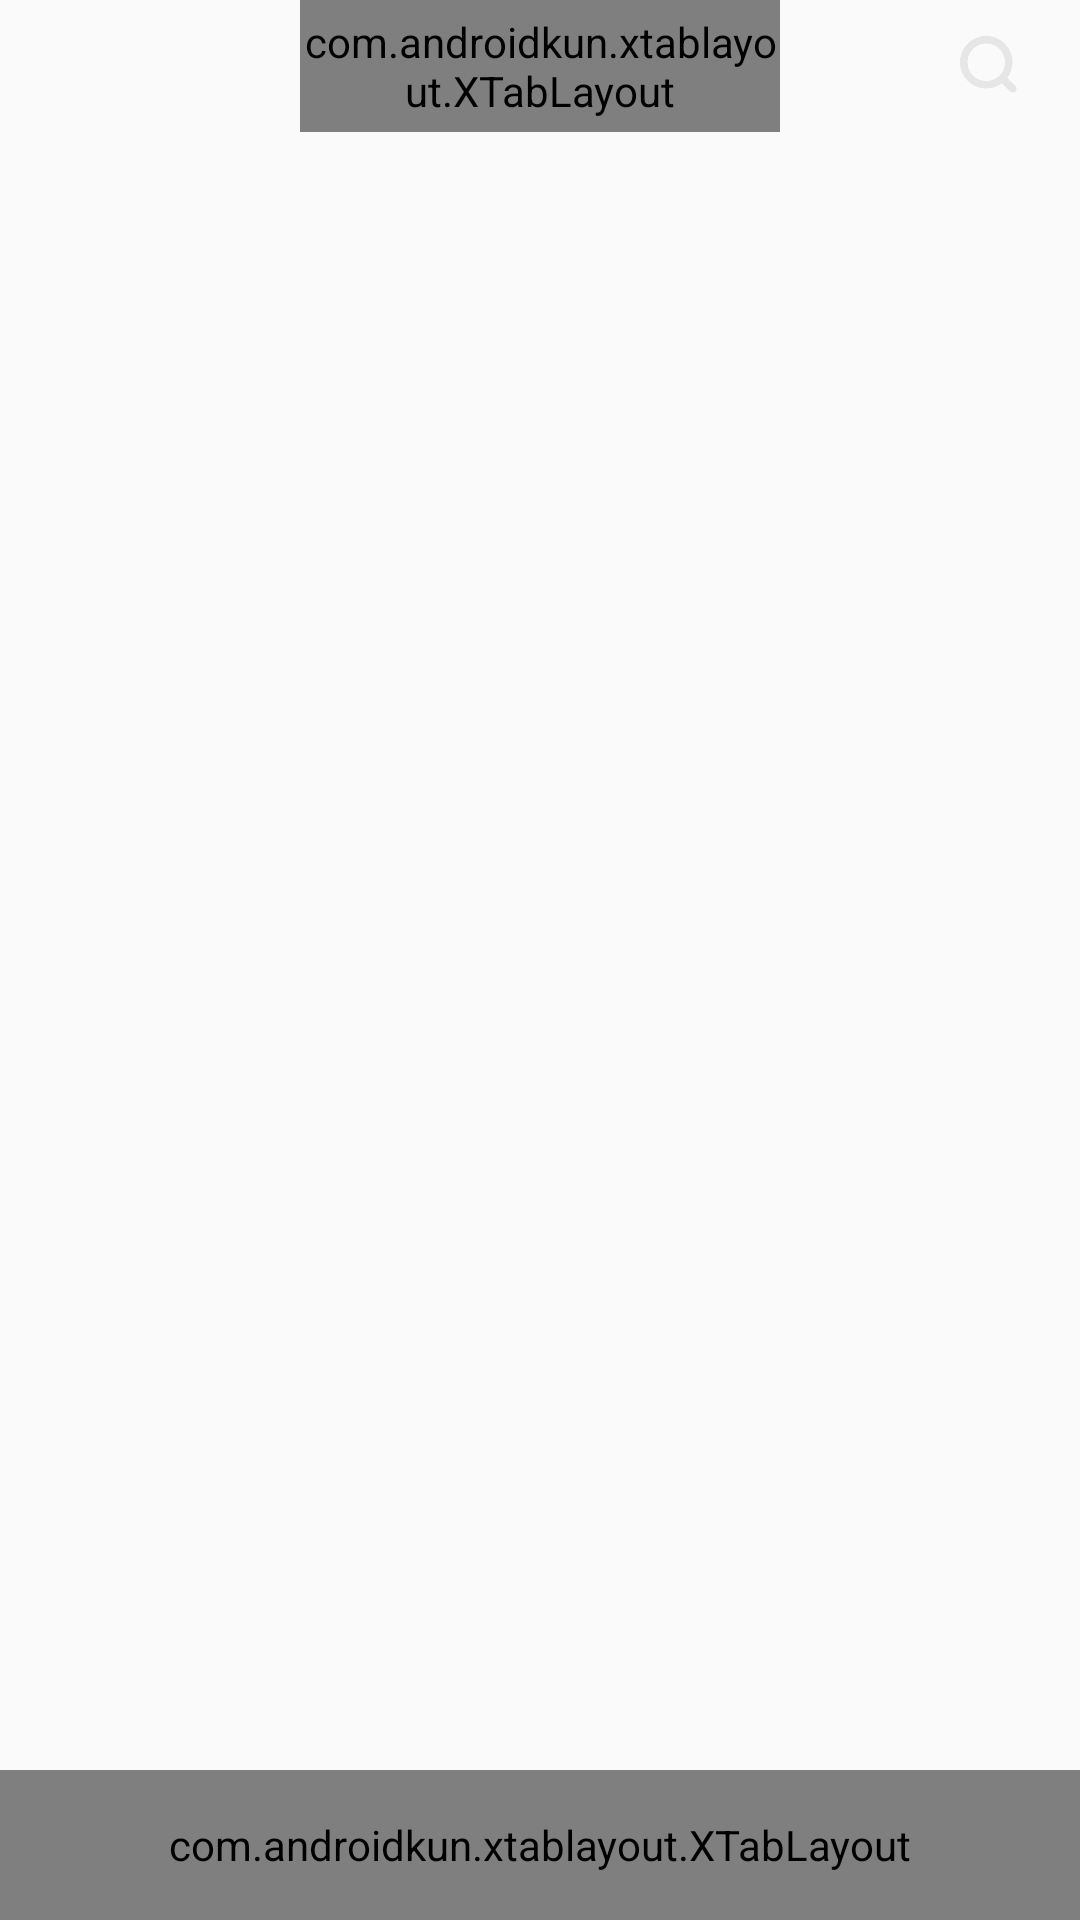

This screen was rendered from an Android layout file. Write that file and the resources it references.
<!-- AndroidManifest.xml: application theme AppTheme -->
<!-- res/layout/fragment_main.xml -->
<?xml version="1.0" encoding="utf-8"?>
<RelativeLayout
    xmlns:android="http://schemas.android.com/apk/res/android"
    xmlns:tools="http://schemas.android.com/tools"
    android:layout_width="match_parent"
    android:layout_height="match_parent"
    xmlns:app="http://schemas.android.com/apk/res-auto"
    tools:context=".fragment.MainFragment">

    <androidx.viewpager.widget.ViewPager
        android:id="@+id/viewpager"
        android:layout_width="match_parent"
        android:layout_height="match_parent"
        android:layout_marginBottom="48dp"/>

    <RelativeLayout
        android:layout_width="match_parent"
        android:layout_height="wrap_content"
        android:orientation="horizontal">



        <com.androidkun.xtablayout.XTabLayout
            android:id="@+id/tab_title"
            android:layout_width="160dp"
            app:xTabIndicatorColor="@color/white"
            app:xTabSelectedTextColor="@color/white"
            app:xTabTextColor="#CCCCCC"
            app:xTabTextBold="true"
            app:xTabTextSize="18sp"
            app:xTabIndicatorWidth="20dp"
            android:layout_height="44dp"
            android:layout_centerInParent="true"/>

        <ImageView
            android:layout_width="20dp"
            android:layout_height="20dp"
            android:background="@mipmap/iv_search"
            android:layout_centerVertical="true"
            android:layout_alignParentRight="true"
            android:layout_marginRight="20dp"/>
    </RelativeLayout>

    <RelativeLayout
        android:layout_width="match_parent"
        android:layout_height="wrap_content"
        android:layout_alignParentBottom="true">

        <com.androidkun.xtablayout.XTabLayout
            android:id="@+id/tab_mainmenu"
            android:layout_width="match_parent"
            android:layout_height="50dp"
            android:background="@color/black"
            app:xTabSelectedTextColor="@color/white"
            app:xTabSelectedTextSize="16sp"
            app:xTabTextBold="true"
            app:xTabTextColor="#8F8F94"
            app:xTabTextSize="15sp" />






    </RelativeLayout>

</RelativeLayout>
<!-- resources referenced by this layout -->
<resources>
  <color name="black">#FF000000</color>
  <color name="white">#FFFFFFFF</color>
  <!-- mipmap ic_main_menu: png bitmap (mipmap-xxhdpi, 1919 bytes) -->
  <!-- mipmap iv_search: png bitmap (mipmap-xxhdpi, 7257 bytes) -->
  <style name="AppTheme" parent="Theme.AppCompat.Light.NoActionBar">
          
          <item name="colorPrimary">@color/color_bg_theme</item>
          <item name="colorPrimaryDark">@color/color_bg_theme</item>
          <item name="colorAccent">@color/colorAccent</item>
      </style>
  <color name="color_bg_theme">#161924</color>
  <color name="colorAccent">#D81B60</color>
</resources>
